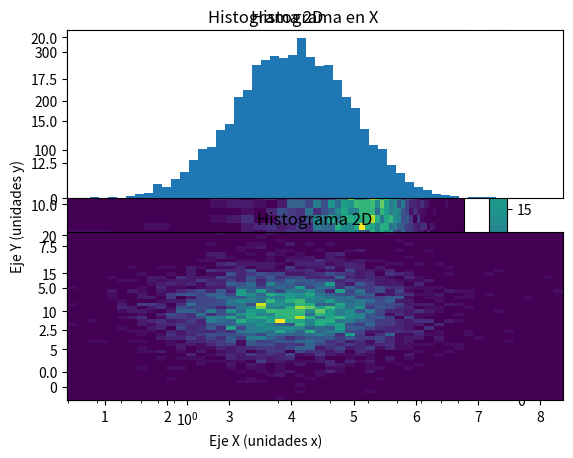
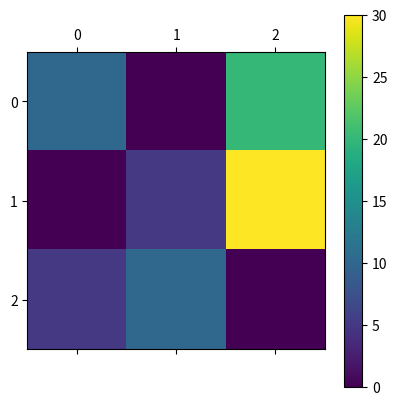

The matplotlib source for these figures, in order: (Note: this script raises an exception after producing the figures.)
# Comprenderás el por qué de esta celda al final de notebook
#%matplotlib inline
#%matplotlib notebook
#%matplotlib widget

import numpy as np
import matplotlib.pyplot as plt

puntos_x = [1,2,3,4]
puntos_y = [0,4,0,2]

plt.plot(puntos_x, puntos_y)
plt.show()

plt.plot(puntos_x, puntos_y)
plt.title("Figura 1")
plt.xlabel("Eje X (unidades x)")
plt.ylabel("Eje Y (unidades y)")
plt.show()

plt.plot(puntos_x, puntos_y, color = 'r')
plt.title("Figura 1")
plt.xlabel("Eje X (unidades x)")
plt.ylabel("Eje Y (unidades y)")
plt.show()

plt.plot(puntos_x, puntos_y, color = [1.0,0.5,0.0])
plt.title("Figura 1")
plt.xlabel("Eje X (unidades x)")
plt.ylabel("Eje Y (unidades y)")
plt.show()

plt.plot(puntos_x, puntos_y, color = "#800080")
plt.title("Figura 1")
plt.xlabel("Eje X (unidades x)")
plt.ylabel("Eje Y (unidades y)")
plt.show()

plt.plot(puntos_x, puntos_y,'o', color = "blue", markersize= 10.0)
plt.title("Figura 1")
plt.xlabel("Eje X (unidades x)")
plt.ylabel("Eje Y (unidades y)")
plt.show()

plt.plot(puntos_x, puntos_y,'+-', color = "indigo", markersize= 20.0)
plt.title("Figura 1")
plt.xlabel("Eje X (unidades x)")
plt.ylabel("Eje Y (unidades y)")
plt.show()

plt.plot(puntos_x, puntos_y,'--', color = "k", linewidth = 5.0)
plt.title("Figura 1")
plt.xlabel("Eje X (unidades x)")
plt.ylabel("Eje Y (unidades y)")
plt.show()

plt.plot(puntos_x, puntos_y,'--', color = "k", linewidth = 5.0)
plt.title("Figura 1",fontsize=30)
plt.xlabel("Eje X (unidades x)")
plt.ylabel("Eje Y (unidades y)")
plt.xscale("log")
plt.show()

dispersión_aleatoria = np.random.normal((4.0,10.0),(1.0,3.0),(5000,2)) # ver

plt.scatter(dispersión_aleatoria[:,0],dispersión_aleatoria[:,1],s=0.5)
plt.show()

n, bins, patches = plt.hist(dispersión_aleatoria[:,0],bins=50)
plt.title('Histograma en X')
plt.show()

n, bins, patches = plt.hist(dispersión_aleatoria[:,1],bins=50)
plt.title('Histograma en Y')
plt.show()

h = plt.hist2d(dispersión_aleatoria[:,0],dispersión_aleatoria[:,1],bins=[50,50])
plt.title("Histograma 2D")
plt.colorbar()
plt.show()

plt.subplot(2, 1, 1)
n, bins, patches = plt.hist(dispersión_aleatoria[:,0],bins=50)
plt.title('Histograma en X')
plt.xticks([])

plt.subplot(2, 1, 2)
h = plt.hist2d(dispersión_aleatoria[:,0],dispersión_aleatoria[:,1],bins=[50,50])
plt.title("Histograma 2D")

plt.show()

valores_3X3=[[10,0,20],[0,5,30],[5,10,0]] # Probemos con una matrix 3x3

valores_3X3

plt.matshow(valores_3X3)
plt.colorbar()
plt.show()

frecuencia, x_edges, y_edges = np.histogram2d(dispersión_aleatoria[:,0],dispersión_aleatoria[:,1],bins=[20,20])

plt.imshow(frecuencia.T, origin='low', extent=[x_edges[0], x_edges[-1], y_edges[0], y_edges[-1]])
plt.colorbar()
plt.show()

plt.imshow(frecuencia.T, origin='low', extent=[x_edges[0], x_edges[-1], y_edges[0], y_edges[-1]],
           cmap="Greys")
plt.colorbar()
plt.show()

plt.imshow(frecuencia.T, origin='low', extent=[x_edges[0], x_edges[-1], y_edges[0], y_edges[-1]],
           interpolation='gaussian', cmap="Greys")
plt.colorbar()
plt.show()

extent = [x_edges[0], x_edges[-1], y_edges[0], y_edges[-1]]
plt.imshow(frecuencia.T, origin='low', extent=extent,
           interpolation='gaussian', cmap="Greys")
plt.colorbar()
plt.contour(frecuencia.T, [10,40,70], colors='r', origin='lower', extent=extent,linewidths=0.8)
plt.show()

extent = [x_edges[0], x_edges[-1], y_edges[0], y_edges[-1]]
plt.imshow(frecuencia.T, origin='low', extent=extent,
           interpolation='gaussian', cmap="Greys", aspect=1/4)
plt.colorbar()
plt.contour(frecuencia.T, [10,40,70], colors='r', origin='lower', extent=extent, linewidths=0.8)
plt.show()

extent = [x_edges[0], x_edges[-1], y_edges[0], y_edges[-1]]
plt.imshow(frecuencia.T, origin='low', extent=extent,
           interpolation='gaussian', cmap="Greys", aspect=1/4)
plt.colorbar()
contour_lines = plt.contour(frecuencia.T, [10,40,70], colors='red', origin='lower',
                            extent=extent, linewidths=0.8)
plt.clabel(contour_lines, contour_lines.levels, fmt="%2.1f", inline=True, fontsize=10)
plt.show()

extent = [x_edges[0], x_edges[-1], y_edges[0], y_edges[-1]]
plt.imshow(frecuencia.T, origin='low', extent=extent,
           interpolation='gaussian', cmap="Greys", aspect=1/4)
plt.colorbar()
contour_lines = plt.contour(frecuencia.T, [10,40,70], colors='red', origin='lower',
                            extent=extent, linewidths=0.8)
plt.clabel(contour_lines, contour_lines.levels, fmt="%2.1f", inline=True, fontsize=10)
plt.title('Mapa de densidad', fontsize=18)
plt.xlabel('Coordenada X', fontsize=14)
plt.ylabel('Coordenada Y', fontsize=14)
plt.show()

extent = [x_edges[0], x_edges[-1], y_edges[0], y_edges[-1]]
plt.imshow(frecuencia.T, origin='low', extent=extent,
           interpolation='gaussian', cmap="Greys", aspect=1/4)
plt.colorbar()
contour_lines = plt.contour(frecuencia.T, [10,40,70], colors='red', origin='lower',
                            extent=extent, linewidths=0.8)
plt.clabel(contour_lines, contour_lines.levels, fmt="%2.1f", inline=True, fontsize=10)
plt.title('Mapa de densidad', fontsize=18)
plt.xlabel('Coordenada X', fontsize=14)
plt.ylabel('Coordenada Y', fontsize=14)
plt.savefig('figura.png', dpi=300)

import os
os.remove('figura.png')

mi_figura = plt.figure(figsize=(6,6))

grid = mi_figura.add_gridspec(3, 3)

ax1 = mi_figura.add_subplot(grid[0,0:2])
ax2 = mi_figura.add_subplot(grid[1:3,2])
ax3 = mi_figura.add_subplot(grid[1:3,0:2])

for ax in [ax1, ax2, ax3]:
    ax.tick_params(direction='in')


n, bins, patches = ax1.hist(dispersión_aleatoria[:,0],bins=50, color='grey')
ax1.set_xticks([])
ax1.set_ylim([0,320])
ax1.set_yticks([0,150,300])
ax1.spines['right'].set_visible(False)
ax1.spines['top'].set_visible(False)
ax1.yaxis.set_ticks_position('left')
ax1.xaxis.set_ticks_position('bottom')

n, bins, patches = ax2.hist(dispersión_aleatoria[:,1],bins=50,orientation='horizontal', color='grey')
ax2.set_yticks([])
ax2.set_xlim([0,320])
ax2.set_xticks([0,150,300])
ax2.spines['right'].set_visible(False)
ax2.spines['top'].set_visible(False)
ax2.yaxis.set_ticks_position('left')
ax2.xaxis.set_ticks_position('bottom')

ax3.imshow(frecuencia.T, origin='low', # extent=extent,
           interpolation='gaussian', cmap="Greys")

contour_lines = ax3.contour(frecuencia.T, [10,40,70], colors='red', origin='lower', linewidths=0.8)
ax3.clabel(contour_lines, contour_lines.levels, fmt="%2.1f", inline=True, fontsize=10)
ax3.set_xlabel("Coordenada X")
ax3.set_ylabel("Coordenada Y")

plt.show()

%lsmagic

